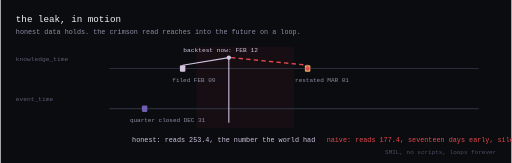
t = 0.00 s
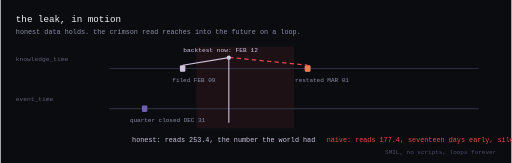
t = 0.53 s
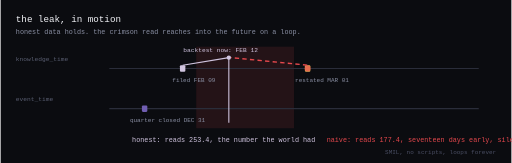
t = 1.05 s
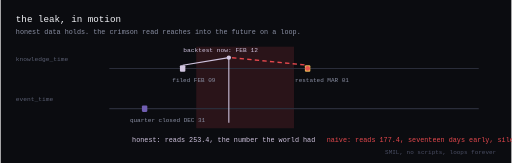
t = 1.50 s
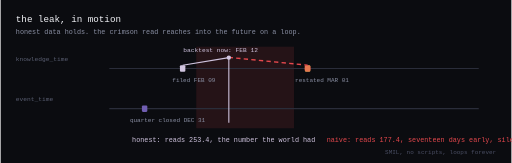
t = 1.88 s
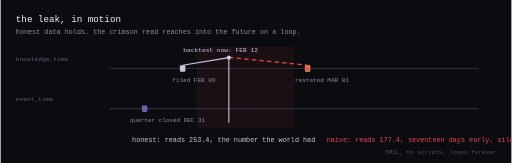
t = 2.63 s

The animated SVG that drew these frames (rendered in a browser with its animation timeline set to each time). Animation: 4 SMIL elements (animate=4); one cycle of 3.00 s, repeats indefinitely.

<svg xmlns="http://www.w3.org/2000/svg" viewBox="0 0 940 300" font-family="ui-monospace, 'SF Mono', 'Cascadia Code', Menlo, Consolas, monospace">
  <rect width="940" height="300" fill="#0B0C10"/>
  <text x="28" y="40" fill="#F2F3F7" font-size="17">the leak, in motion</text>
  <text x="28" y="62" fill="#8A8FA3" font-size="12.5">honest data holds. the crimson read reaches into the future on a loop.</text>

  <!-- leak band, breathing -->
  <rect x="360" y="86" width="180" height="150" fill="#E5484D">
    <animate attributeName="opacity" values="0.05;0.14;0.05" dur="3s" repeatCount="indefinite"/>
  </rect>

  <!-- knowledge_time track -->
  <text x="28" y="112" fill="#5A5F72" font-size="11.5">knowledge_time</text>
  <line x1="200" y1="126" x2="880" y2="126" stroke="#2A2D3A" stroke-width="2"/>
  <rect x="330" y="120" width="10" height="12" rx="2" fill="#D0C4DF"/>
  <text x="316" y="150" fill="#8A8FA3" font-size="11">filed FEB 09</text>
  <rect x="560" y="120" width="10" height="12" rx="2" fill="#E6B455"/>
  <text x="542" y="150" fill="#8A8FA3" font-size="11">restated MAR 01</text>

  <!-- event_time track -->
  <text x="28" y="186" fill="#5A5F72" font-size="11.5">event_time</text>
  <line x1="200" y1="200" x2="880" y2="200" stroke="#2A2D3A" stroke-width="2"/>
  <rect x="260" y="194" width="10" height="12" rx="2" fill="#705EB1"/>
  <text x="238" y="224" fill="#8A8FA3" font-size="11">quarter closed DEC 31</text>

  <!-- playhead: backtest now -->
  <line x1="420" y1="106" x2="420" y2="226" stroke="#D0C4DF" stroke-width="2"/>
  <circle cx="420" cy="106" r="4" fill="#D0C4DF"/>
  <text x="336" y="96" fill="#D0C4DF" font-size="11.5">backtest now: FEB 12</text>

  <!-- honest read: steady -->
  <line x1="420" y1="106" x2="335" y2="120" stroke="#D0C4DF" stroke-width="2"/>
  <text x="242" y="262" fill="#D0C4DF" font-size="12.5">honest: reads 253.4, the number the world had</text>

  <!-- the leak: marching dashes toward the future revision -->
  <line x1="424" y1="106" x2="565" y2="120" stroke="#E5484D" stroke-width="2.5" stroke-dasharray="8 6">
    <animate attributeName="stroke-dashoffset" from="28" to="0" dur="1.4s" repeatCount="indefinite"/>
  </line>
  <circle cx="565" cy="126" r="5" fill="#E5484D">
    <animate attributeName="r" values="4;7;4" dur="1.4s" repeatCount="indefinite"/>
    <animate attributeName="opacity" values="1;0.35;1" dur="1.4s" repeatCount="indefinite"/>
  </circle>
  <text x="600" y="262" fill="#E5484D" font-size="12.5">naive: reads 177.4, seventeen days early, silently</text>

  <text x="912" y="284" fill="#4A4E63" font-size="11" text-anchor="end">SMIL, no scripts, loops forever</text>
</svg>
